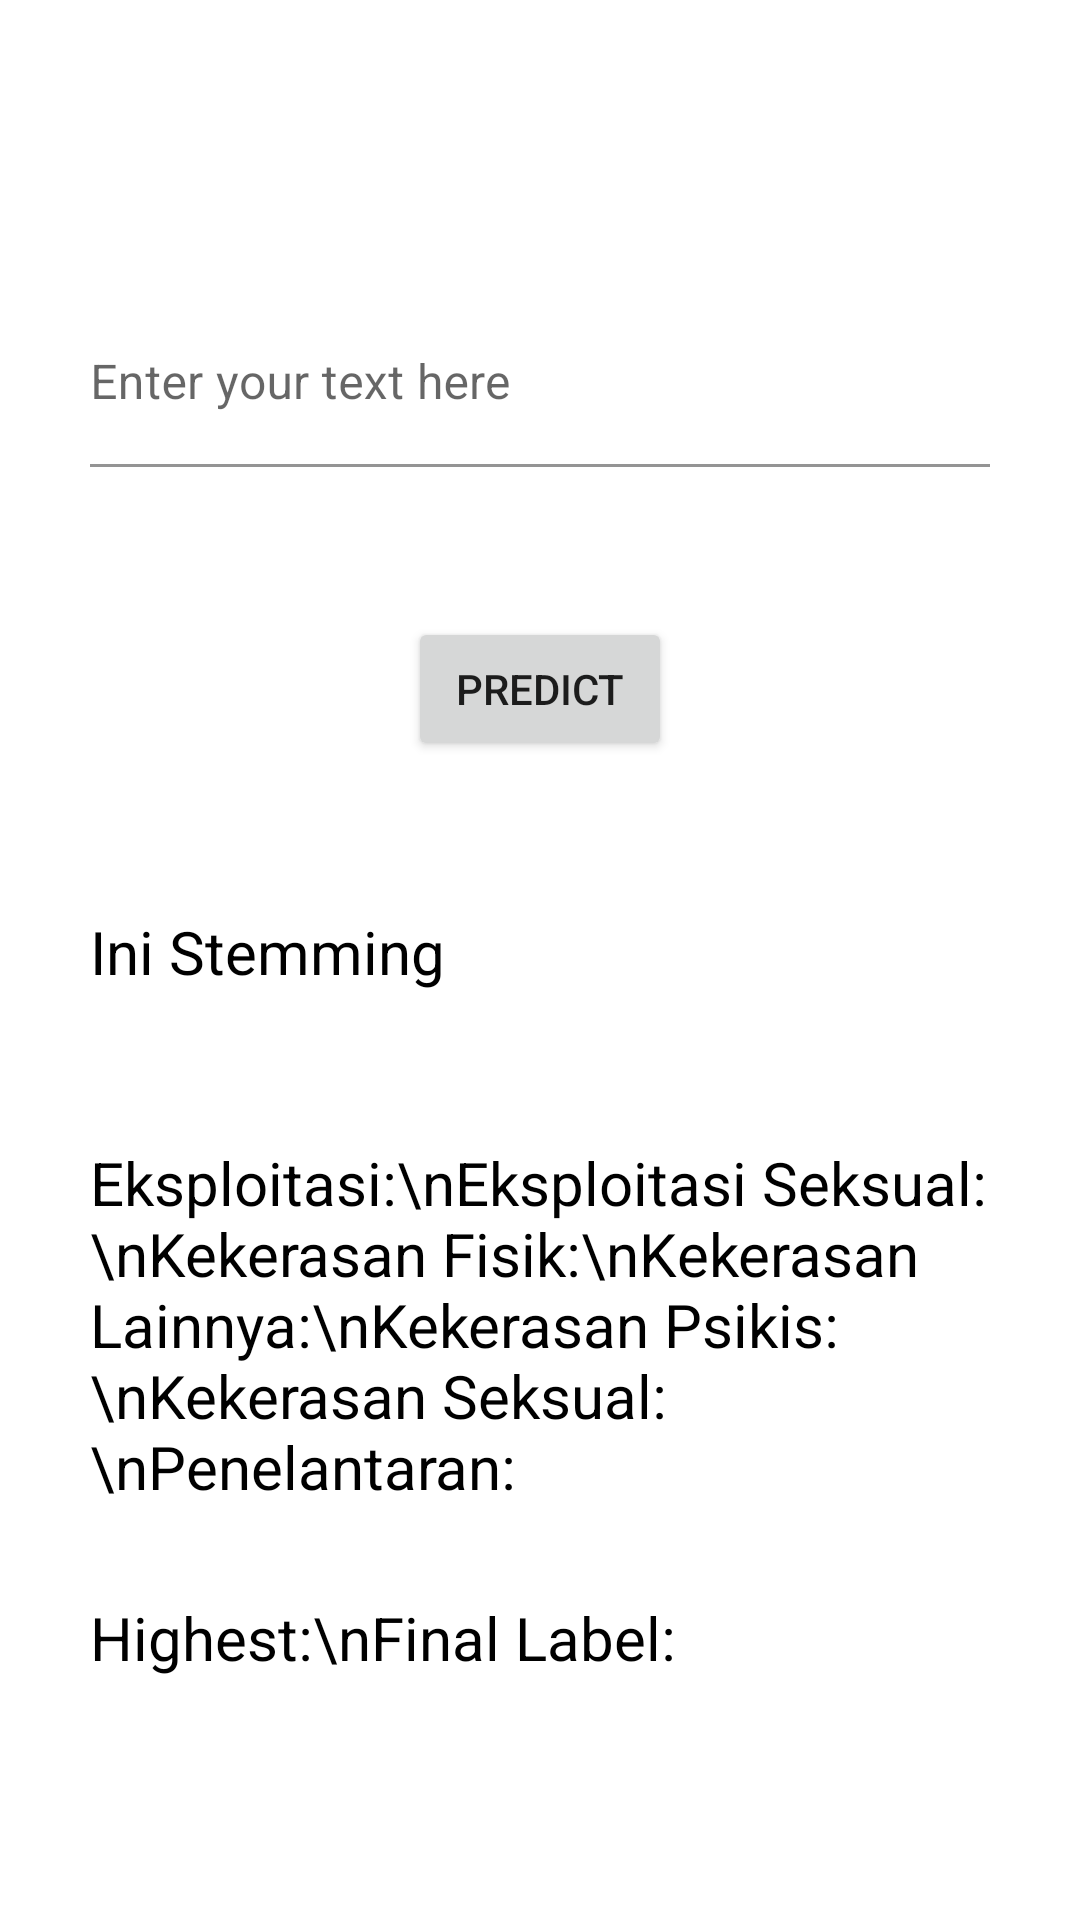

Write the Android layout XML for this screen, with the resource values it uses.
<!-- AndroidManifest.xml: application theme Theme.HERANLPTest -->
<!-- res/layout/activity_predict_laporan.xml -->
<?xml version="1.0" encoding="utf-8"?>
<androidx.constraintlayout.widget.ConstraintLayout xmlns:android="http://schemas.android.com/apk/res/android"
    xmlns:app="http://schemas.android.com/apk/res-auto"
    xmlns:tools="http://schemas.android.com/tools"
    android:layout_width="match_parent"
    android:layout_height="match_parent"
    tools:context=".PredictLaporanActivity">

    <com.google.android.material.textfield.TextInputLayout
        android:id="@+id/etTweetText"
        android:layout_width="match_parent"
        android:layout_height="wrap_content"
        android:layout_marginStart="30dp"
        android:layout_marginTop="100dp"
        android:layout_marginEnd="30dp"
        android:hint="Enter your text here"
        app:layout_constraintEnd_toEndOf="parent"
        app:layout_constraintStart_toStartOf="parent"
        app:layout_constraintTop_toTopOf="parent">

        <com.google.android.material.textfield.TextInputEditText
            android:layout_width="match_parent"
            android:layout_height="wrap_content"
            android:background="@color/white"
            android:inputType="text"
            android:paddingStart="0dp"
            android:paddingEnd="0dp"
            android:textColor="@color/black" />
    </com.google.android.material.textfield.TextInputLayout>

    <Button
        android:id="@+id/btnPredict"
        android:layout_width="wrap_content"
        android:layout_height="wrap_content"
        android:layout_marginTop="50dp"
        android:text="Predict"
        app:layout_constraintEnd_toEndOf="parent"
        app:layout_constraintStart_toStartOf="parent"
        app:layout_constraintTop_toBottomOf="@id/etTweetText" />

    <TextView
        android:id="@+id/tvStemmed"
        android:layout_width="match_parent"
        android:layout_height="wrap_content"
        android:layout_marginTop="50dp"
        android:layout_marginStart="30dp"
        android:layout_marginEnd="30dp"
        android:text="Ini Stemming"
        android:textColor="@color/black"
        android:textSize="20dp"
        app:layout_constraintEnd_toEndOf="parent"
        app:layout_constraintStart_toStartOf="parent"
        app:layout_constraintTop_toBottomOf="@id/btnPredict" />

    <TextView
        android:id="@+id/tvLabelProbability"
        android:layout_width="match_parent"
        android:layout_height="wrap_content"
        android:layout_marginTop="50dp"
        android:layout_marginStart="30dp"
        android:layout_marginEnd="30dp"
        android:text="Eksploitasi:\nEksploitasi Seksual:\nKekerasan Fisik:\nKekerasan Lainnya:\nKekerasan Psikis:\nKekerasan Seksual:\nPenelantaran:"
        android:textColor="@color/black"
        android:textSize="20dp"
        app:layout_constraintEnd_toEndOf="parent"
        app:layout_constraintStart_toStartOf="parent"
        app:layout_constraintTop_toBottomOf="@id/tvStemmed" />

    <TextView
        android:id="@+id/tvFinalLabel"
        android:layout_width="match_parent"
        android:layout_height="wrap_content"
        android:layout_marginTop="30dp"
        android:layout_marginStart="30dp"
        android:layout_marginEnd="30dp"
        android:text="Highest:\nFinal Label:"
        android:textColor="@color/black"
        android:textSize="20dp"
        app:layout_constraintEnd_toEndOf="parent"
        app:layout_constraintStart_toStartOf="parent"
        app:layout_constraintTop_toBottomOf="@id/tvLabelProbability"/>

</androidx.constraintlayout.widget.ConstraintLayout>
<!-- resources referenced by this layout -->
<resources>
  <style name="Theme.HERANLPTest" parent="Theme.MaterialComponents.DayNight.DarkActionBar">
          
          <item name="colorPrimary">@color/purple_500</item>
          <item name="colorPrimaryVariant">@color/purple_700</item>
          <item name="colorOnPrimary">@color/white</item>
          
          <item name="colorSecondary">@color/teal_200</item>
          <item name="colorSecondaryVariant">@color/teal_700</item>
          <item name="colorOnSecondary">@color/black</item>
          
          <item name="android:statusBarColor" tools:targetApi="l">?attr/colorPrimaryVariant</item>
          
      </style>
  <!-- not gathered from this repository: default colours our renderer supplied (Android Studio template values) -->
  <color name="purple_500">#FF6200EE</color>
  <color name="purple_700">#FF3700B3</color>
  <color name="teal_200">#FF03DAC5</color>
  <color name="teal_700">#FF018786</color>
  <color name="black">#FF000000</color>
  <color name="white">#FFFFFFFF</color>
</resources>
